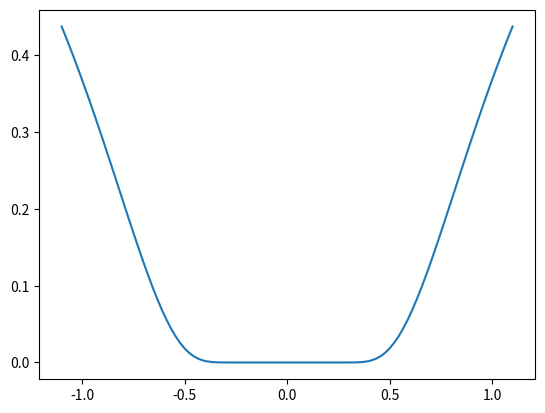
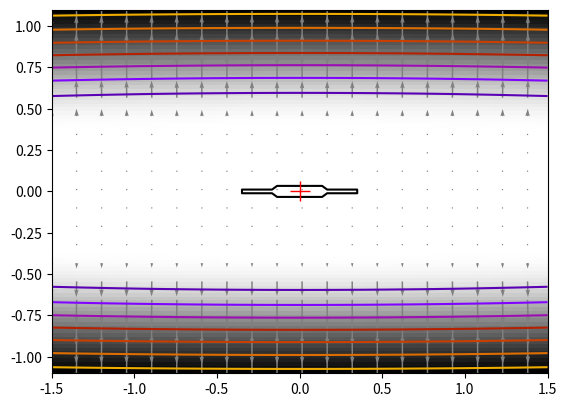

These charts were generated, in order, by the following Python code:
"""
Finding a minimum in a flat neighborhood
=========================================

An exercise of finding minimum. This exercise is hard because the
function is very flat around the minimum (all its derivatives are zero).
Thus gradient information is unreliable.

The function admits a minimum in [0, 0]. The challenge is to get within
1e-7 of this minimum, starting at x0 = [1, 1].

The solution that we adopt here is to give up on using gradient or
information based on local differences, and to rely on the Powell
algorithm. With 162 function evaluations, we get to 1e-8 of the
solution.
"""

import numpy as np
import scipy as sp
import matplotlib.pyplot as plt


def f(x):
    return np.exp(-1 / (0.01 * x[0] ** 2 + x[1] ** 2))


# A well-conditionned version of f:
def g(x):
    return f([10 * x[0], x[1]])


# The gradient of g. We won't use it here for the optimization.
def g_prime(x):
    r = np.sqrt(x[0] ** 2 + x[1] ** 2)
    return 2 / r**3 * g(x) * x / r


result = sp.optimize.minimize(g, [1, 1], method="Powell", tol=1e-10)
x_min = result.x

###############################################################################
# Some pretty plotting

plt.figure(0)
plt.clf()
t = np.linspace(-1.1, 1.1, 100)
plt.plot(t, f([0, t]))

plt.figure(1)
plt.clf()
X, Y = np.mgrid[-1.5:1.5:100j, -1.1:1.1:100j]  # type: ignore[misc]
plt.imshow(
    f([X, Y]).T, cmap="gray_r", extent=(-1.5, 1.5, -1.1, 1.1), origin="lower"
)
plt.contour(X, Y, f([X, Y]), cmap="gnuplot")

# Plot the gradient
dX, dY = g_prime([0.1 * X[::5, ::5], Y[::5, ::5]])
# Adjust for our preconditioning
dX *= 0.1
plt.quiver(X[::5, ::5], Y[::5, ::5], dX, dY, color=".5")

# Plot our solution
plt.plot(x_min[0], x_min[1], "r+", markersize=15)

plt.show()
